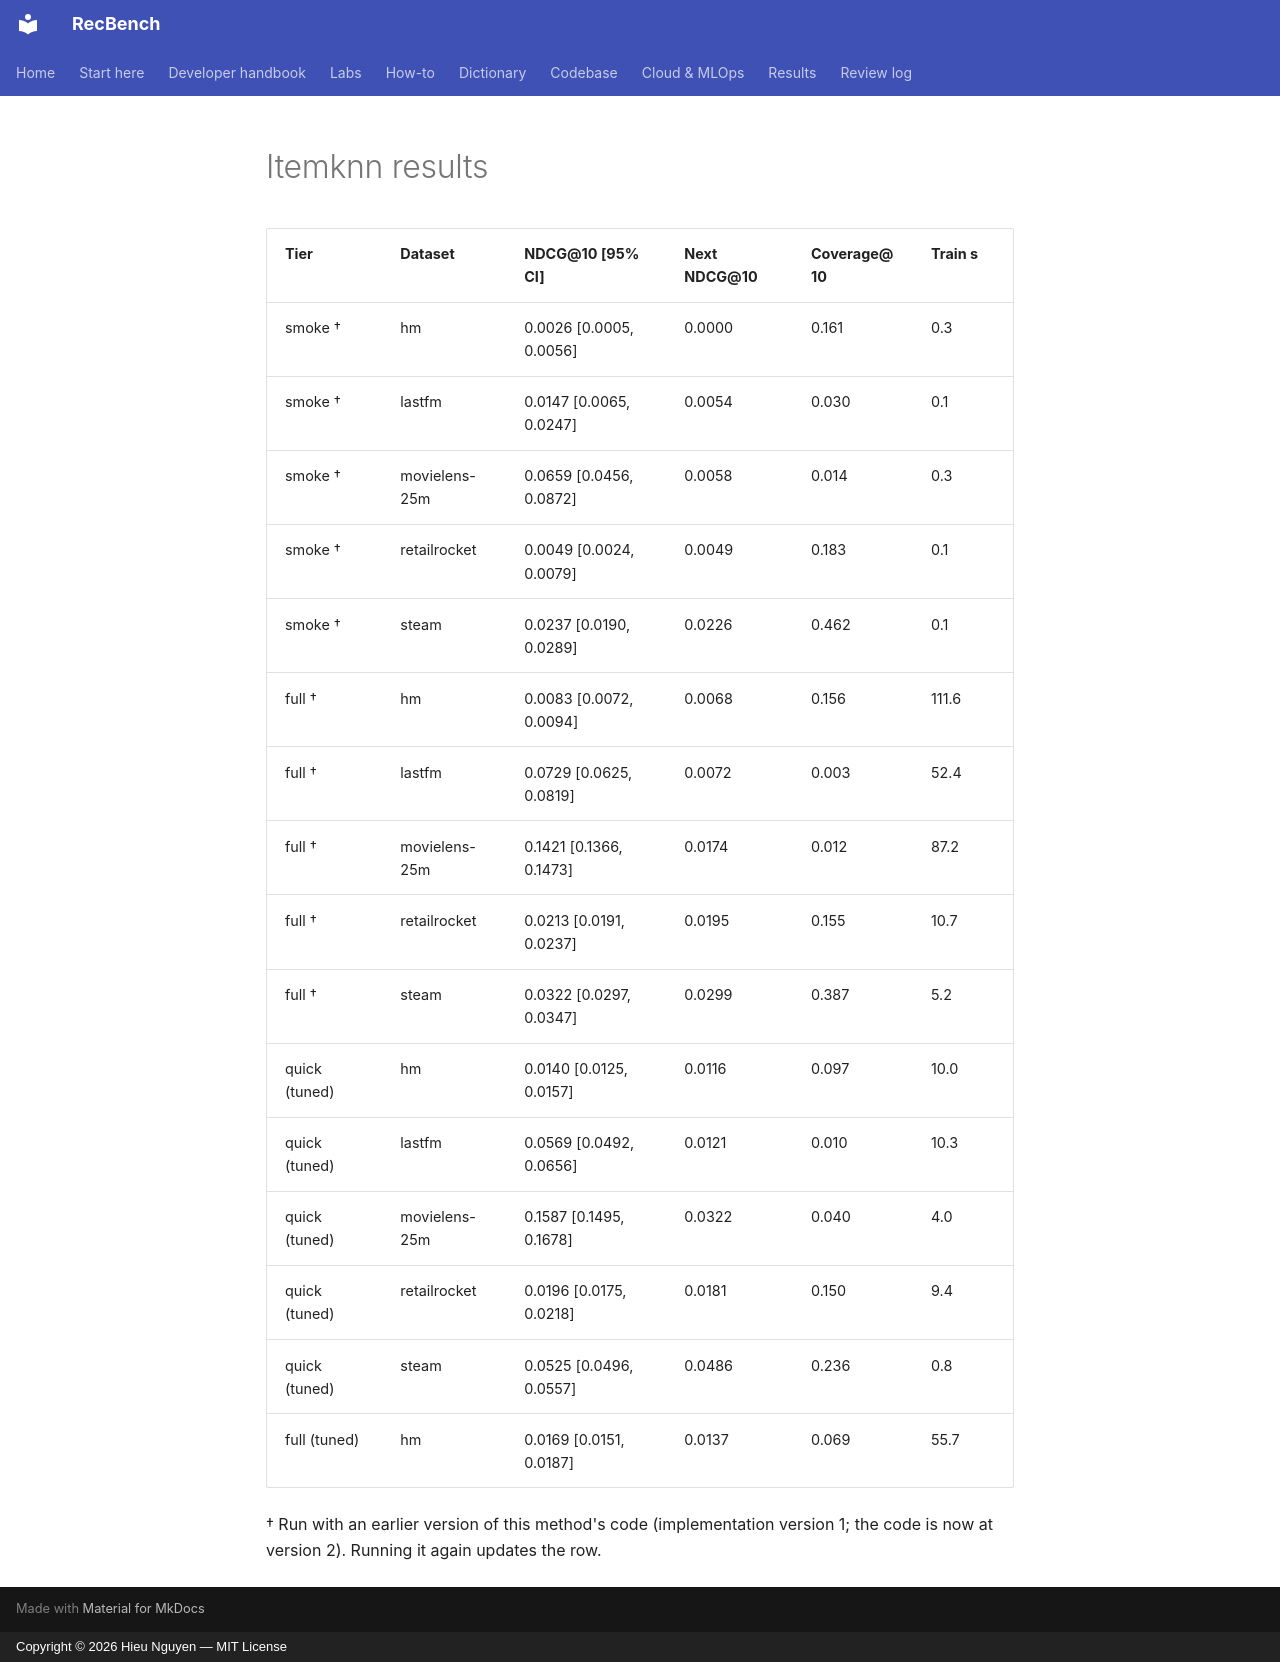

repository: trunghieu11/recbench · page: generated/methods/itemknn-results/index.html · generator: mkdocs · copyright: Copyright © 2026 Hieu Nguyen — MIT License

<!-- generated -->

| Tier | Dataset | NDCG@10 [95% CI] | Next NDCG@10 | Coverage@10 | Train s |
|---|---|---|---|---|---|
| smoke † | hm | 0.0026 [0.0005, 0.0056] | 0.0000 | 0.161 | 0.3 |
| smoke † | lastfm | 0.0147 [0.0065, 0.0247] | 0.0054 | 0.030 | 0.1 |
| smoke † | movielens-25m | 0.0659 [0.0456, 0.0872] | 0.0058 | 0.014 | 0.3 |
| smoke † | retailrocket | 0.0049 [0.0024, 0.0079] | 0.0049 | 0.183 | 0.1 |
| smoke † | steam | 0.0237 [0.0190, 0.0289] | 0.0226 | 0.462 | 0.1 |
| full † | hm | 0.0083 [0.0072, 0.0094] | 0.0068 | 0.156 | 111.6 |
| full † | lastfm | 0.0729 [0.0625, 0.0819] | 0.0072 | 0.003 | 52.4 |
| full † | movielens-25m | 0.1421 [0.1366, 0.1473] | 0.0174 | 0.012 | 87.2 |
| full † | retailrocket | 0.0213 [0.0191, 0.0237] | 0.0195 | 0.155 | 10.7 |
| full † | steam | 0.0322 [0.0297, 0.0347] | 0.0299 | 0.387 | 5.2 |
| quick (tuned) | hm | 0.0140 [0.0125, 0.0157] | 0.0116 | 0.097 | 10.0 |
| quick (tuned) | lastfm | 0.0569 [0.0492, 0.0656] | 0.0121 | 0.010 | 10.3 |
| quick (tuned) | movielens-25m | 0.1587 [0.1495, 0.1678] | 0.0322 | 0.040 | 4.0 |
| quick (tuned) | retailrocket | 0.0196 [0.0175, 0.0218] | 0.0181 | 0.150 | 9.4 |
| quick (tuned) | steam | 0.0525 [0.0496, 0.0557] | 0.0486 | 0.236 | 0.8 |
| full (tuned) | hm | 0.0169 [0.0151, 0.0187] | 0.0137 | 0.069 | 55.7 |

† Run with an earlier version of this method's code (implementation version 1; the code is now at version 2). Running it again updates the row.
